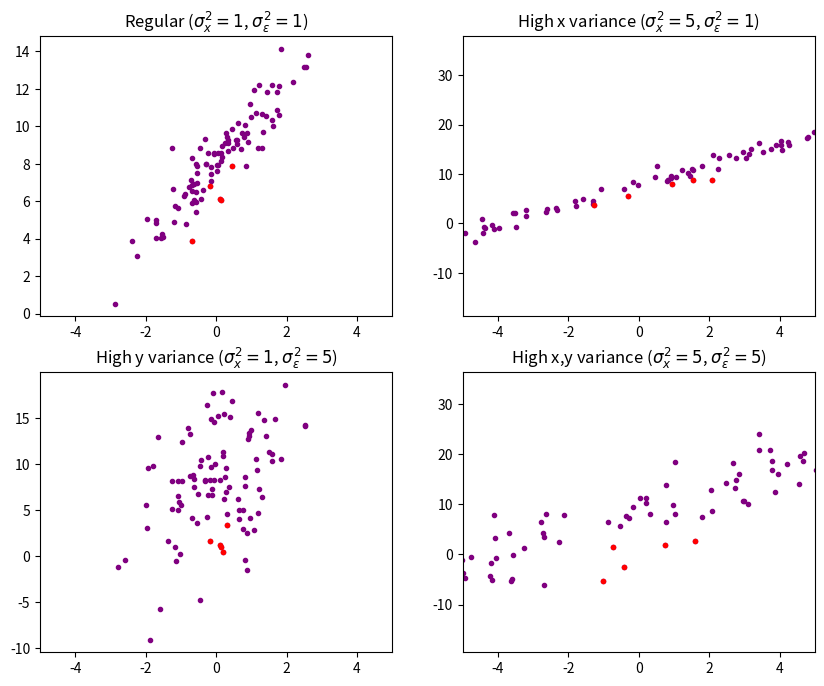

This figure's Python source: (Note: this script raises an exception after producing the figure.)
import numpy as np
import matplotlib.pyplot as plt


def leverage_scores(X):
    n = np.shape(X)[0]
    U, _, _ = np.linalg.svd(X)    
    idx = np.diag_indices(n)

    return U[idx]


def generate_data_2d(x_var, eps_mean, eps_var):
    n = 100
    a, b = 2, 8

    x = np.random.normal(0, x_var, n)
    Eps = np.random.normal(eps_mean, eps_var, n)
    y = a * x + b + Eps

    return np.array((x, y)).T


def generate_data_3d(x1_var, x2_var, eps_mean, eps_var):
    n = 100
    a, b, c = 2, 8, 5

    x1 = np.random.normal(0, x1_var, n)
    x2 = np.random.normal(0, x2_var, n)
    Eps = np.random.normal(eps_mean, eps_var, n)
    y = a * x1 + b * x2 + c + Eps

    return np.array((x1, x2, y)).T


def plot_data_2d(X, axs, pos, title):
    scores = leverage_scores(X)
    max_scores = 5
    scatter_size = 9
    xlim = [-5, 5]

    axs[pos].scatter(X[:, 0], X[:, 1], color='purple', s=scatter_size)
    idx = np.argpartition(scores, -max_scores)[-max_scores:]
    axs[pos].scatter(X[idx][:, 0], X[idx][:, 1], color='red', s=scatter_size)
    axs[pos].set_xlim(xlim)
    axs[pos].title.set_text(title)


def plot_data_3d(X, axs, pos, title):
    scores = leverage_scores(X)
    max_scores = 5
    scatter_size = 9
   
    axs[pos].projection = "3d"
    axs[pos].scatter(X[:, 0], X[:, 1],  X[:, 2], color='purple', s=scatter_size)
    idx = np.argpartition(scores, -max_scores)[-max_scores:]
    axs[pos].scatter(X[idx][:, 0], X[idx][:, 1],  X[idx][:, 2], color='red', s=scatter_size)
    axs[pos].title.set_text(title)


def ex1():
    _, axs1 = plt.subplots(2, 2, figsize=(10, 8))

    X = generate_data_2d(1, 0, 1)
    plot_data_2d(X, axs1, (0, 0), r"Regular ($\sigma^2_x = 1$, $\sigma^2_\epsilon = 1$)")

    X = generate_data_2d(5, 0, 1)
    plot_data_2d(X, axs1, (0, 1), r"High x variance ($\sigma^2_x = 5$, $\sigma^2_\epsilon = 1$)")

    X = generate_data_2d(1, 0, 5)
    plot_data_2d(X, axs1, (1, 0), r"High y variance ($\sigma^2_x = 1$, $\sigma^2_\epsilon = 5$)")

    X = generate_data_2d(5, 0, 5)
    plot_data_2d(X, axs1, (1, 1), r"High x,y variance ($\sigma^2_x = 5$, $\sigma^2_\epsilon = 5$)")

    _, axs2 = plt.subplots(2, 2, figsize=(10, 8))

    X = generate_data_3d(1, 1, 0, 1)
    plot_data_3d(X, axs2, (0, 0), r"Regular ($\sigma^2_x1 = 1$, $\sigma^2_x2 = 1$, $\sigma^2_\epsilon = 1$)")

    X = generate_data_3d(5, 5, 0, 1)
    plot_data_3d(X, axs2, (0, 1), r"High x1, x2 variance ($\sigma^2_x1 = 5$, $\sigma^2_x2 = 5$, $\sigma^2_\epsilon = 1$)")

    X = generate_data_3d(1, 1, 0, 5)
    plot_data_3d(X, axs2, (1, 0), r"High y variance ($\sigma^2_x1 = 1$, $\sigma^2_x2 = 1$, $\sigma^2_\epsilon = 5$)")

    X = generate_data_3d(5, 5, 0, 5)
    plot_data_3d(X, axs2, (1, 1), r"High x1,x2,y variance ($\sigma^2_x1 = 5$, $\sigma^2_x2 = 5$, $\sigma^2_\epsilon = 5$)")

    plt.show()


if __name__ == '__main__':
    ex1()